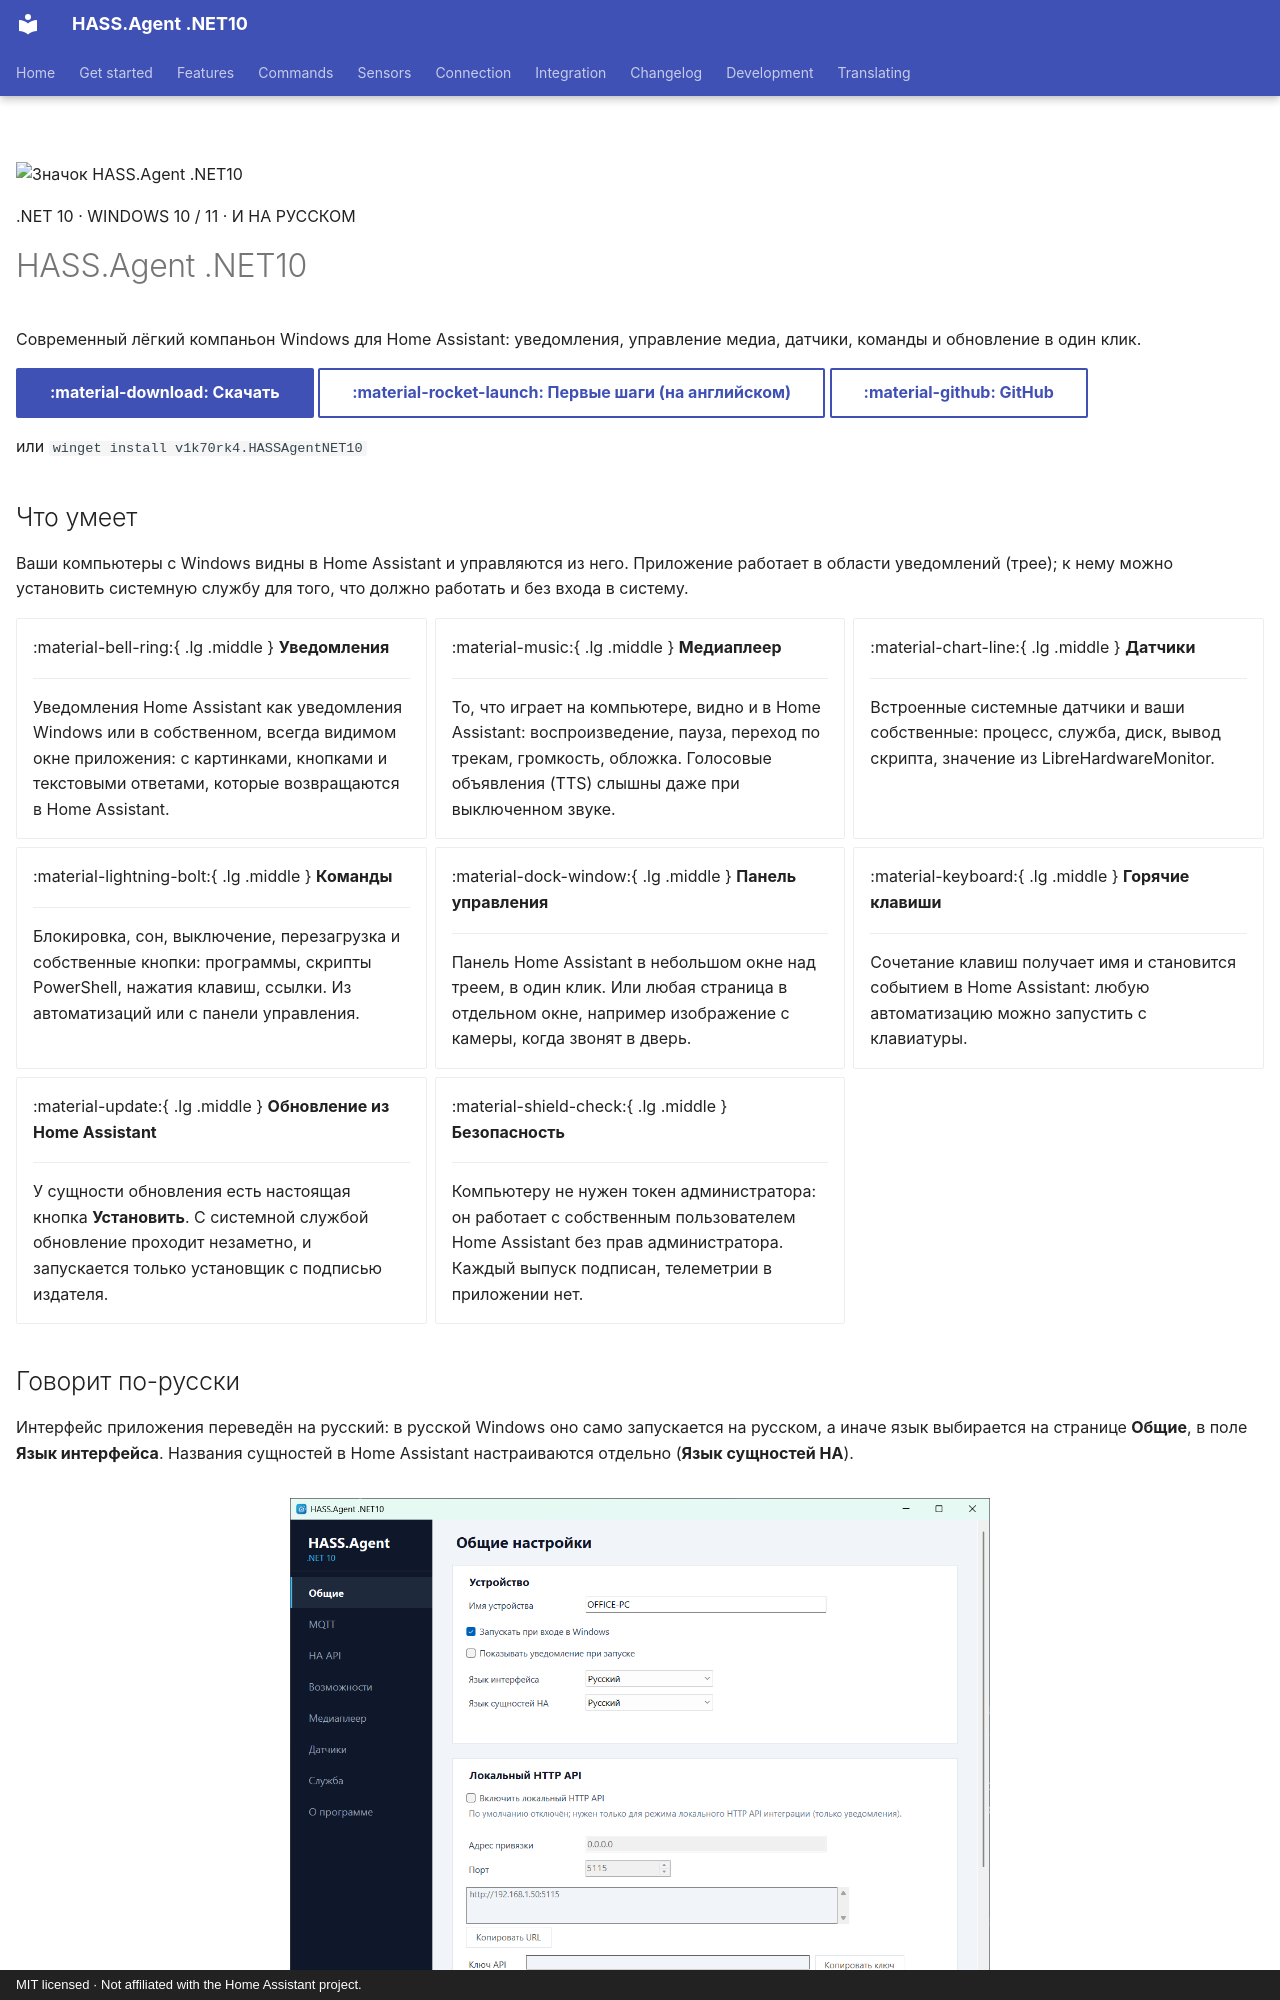

repository: v1k70rk4/HASS.Agent.NET10 · page: ru/index.html · generator: mkdocs · copyright: MIT licensed · Not affiliated with the Home Assistant project.

---
title: Windows-компаньон для Home Assistant
description: Бесплатное приложение-компаньон Windows для Home Assistant с русским интерфейсом. Уведомления, медиаплеер, датчики, команды и обновление в один клик, через MQTT или WebSocket API.
lang: ru
hide:
  - navigation
  - toc
---

<div class="hero" markdown>

![Значок HASS.Agent .NET10](../images/hass_agent_companion_modern_icon.png){ .logo }

<p class="eyebrow">.NET 10 · WINDOWS 10 / 11 · И НА РУССКОМ</p>

# HASS.Agent .NET10

<p class="tag">Современный лёгкий компаньон Windows для Home Assistant: уведомления, управление медиа, датчики, команды и обновление в один клик.</p>

[:material-download: Скачать](https://github.com/v1k70rk4/HASS.Agent.NET10/releases/latest){ .md-button .md-button--primary }
[:material-rocket-launch: Первые шаги (на английском)](../getting-started/index.md){ .md-button }
[:material-github: GitHub](https://github.com/v1k70rk4/HASS.Agent.NET10){ .md-button }

или `winget install v1k70rk4.HASSAgentNET10`

</div>

## Что умеет

Ваши компьютеры с Windows видны в Home Assistant и управляются из него. Приложение работает в области уведомлений (трее); к нему можно установить системную службу для того, что должно работать и без входа в систему.

<div class="grid cards" markdown>

-   :material-bell-ring:{ .lg .middle } **Уведомления**

    ---

    Уведомления Home Assistant как уведомления Windows или в собственном, всегда видимом окне приложения: с картинками, кнопками и текстовыми ответами, которые возвращаются в Home Assistant.

-   :material-music:{ .lg .middle } **Медиаплеер**

    ---

    То, что играет на компьютере, видно и в Home Assistant: воспроизведение, пауза, переход по трекам, громкость, обложка. Голосовые объявления (TTS) слышны даже при выключенном звуке.

-   :material-chart-line:{ .lg .middle } **Датчики**

    ---

    Встроенные системные датчики и ваши собственные: процесс, служба, диск, вывод скрипта, значение из LibreHardwareMonitor.

-   :material-lightning-bolt:{ .lg .middle } **Команды**

    ---

    Блокировка, сон, выключение, перезагрузка и собственные кнопки: программы, скрипты PowerShell, нажатия клавиш, ссылки. Из автоматизаций или с панели управления.

-   :material-dock-window:{ .lg .middle } **Панель управления**

    ---

    Панель Home Assistant в небольшом окне над треем, в один клик. Или любая страница в отдельном окне, например изображение с камеры, когда звонят в дверь.

-   :material-keyboard:{ .lg .middle } **Горячие клавиши**

    ---

    Сочетание клавиш получает имя и становится событием в Home Assistant: любую автоматизацию можно запустить с клавиатуры.

-   :material-update:{ .lg .middle } **Обновление из Home Assistant**

    ---

    У сущности обновления есть настоящая кнопка **Установить**. С системной службой обновление проходит незаметно, и запускается только установщик с подписью издателя.

-   :material-shield-check:{ .lg .middle } **Безопасность**

    ---

    Компьютеру не нужен токен администратора: он работает с собственным пользователем Home Assistant без прав администратора. Каждый выпуск подписан, телеметрии в приложении нет.

</div>

## Говорит по-русски

Интерфейс приложения переведён на русский: в русской Windows оно само запускается на русском, а иначе язык выбирается на странице **Общие**, в поле **Язык интерфейса**. Названия сущностей в Home Assistant настраиваются отдельно (**Язык сущностей HA**).

<figure class="shot" markdown>
![Страница «Общие настройки» HASS.Agent .NET10 на русском](../images/ui-general-ru.png){ width="700" }
<figcaption>Страница «Общие» на русском</figcaption>
</figure>
